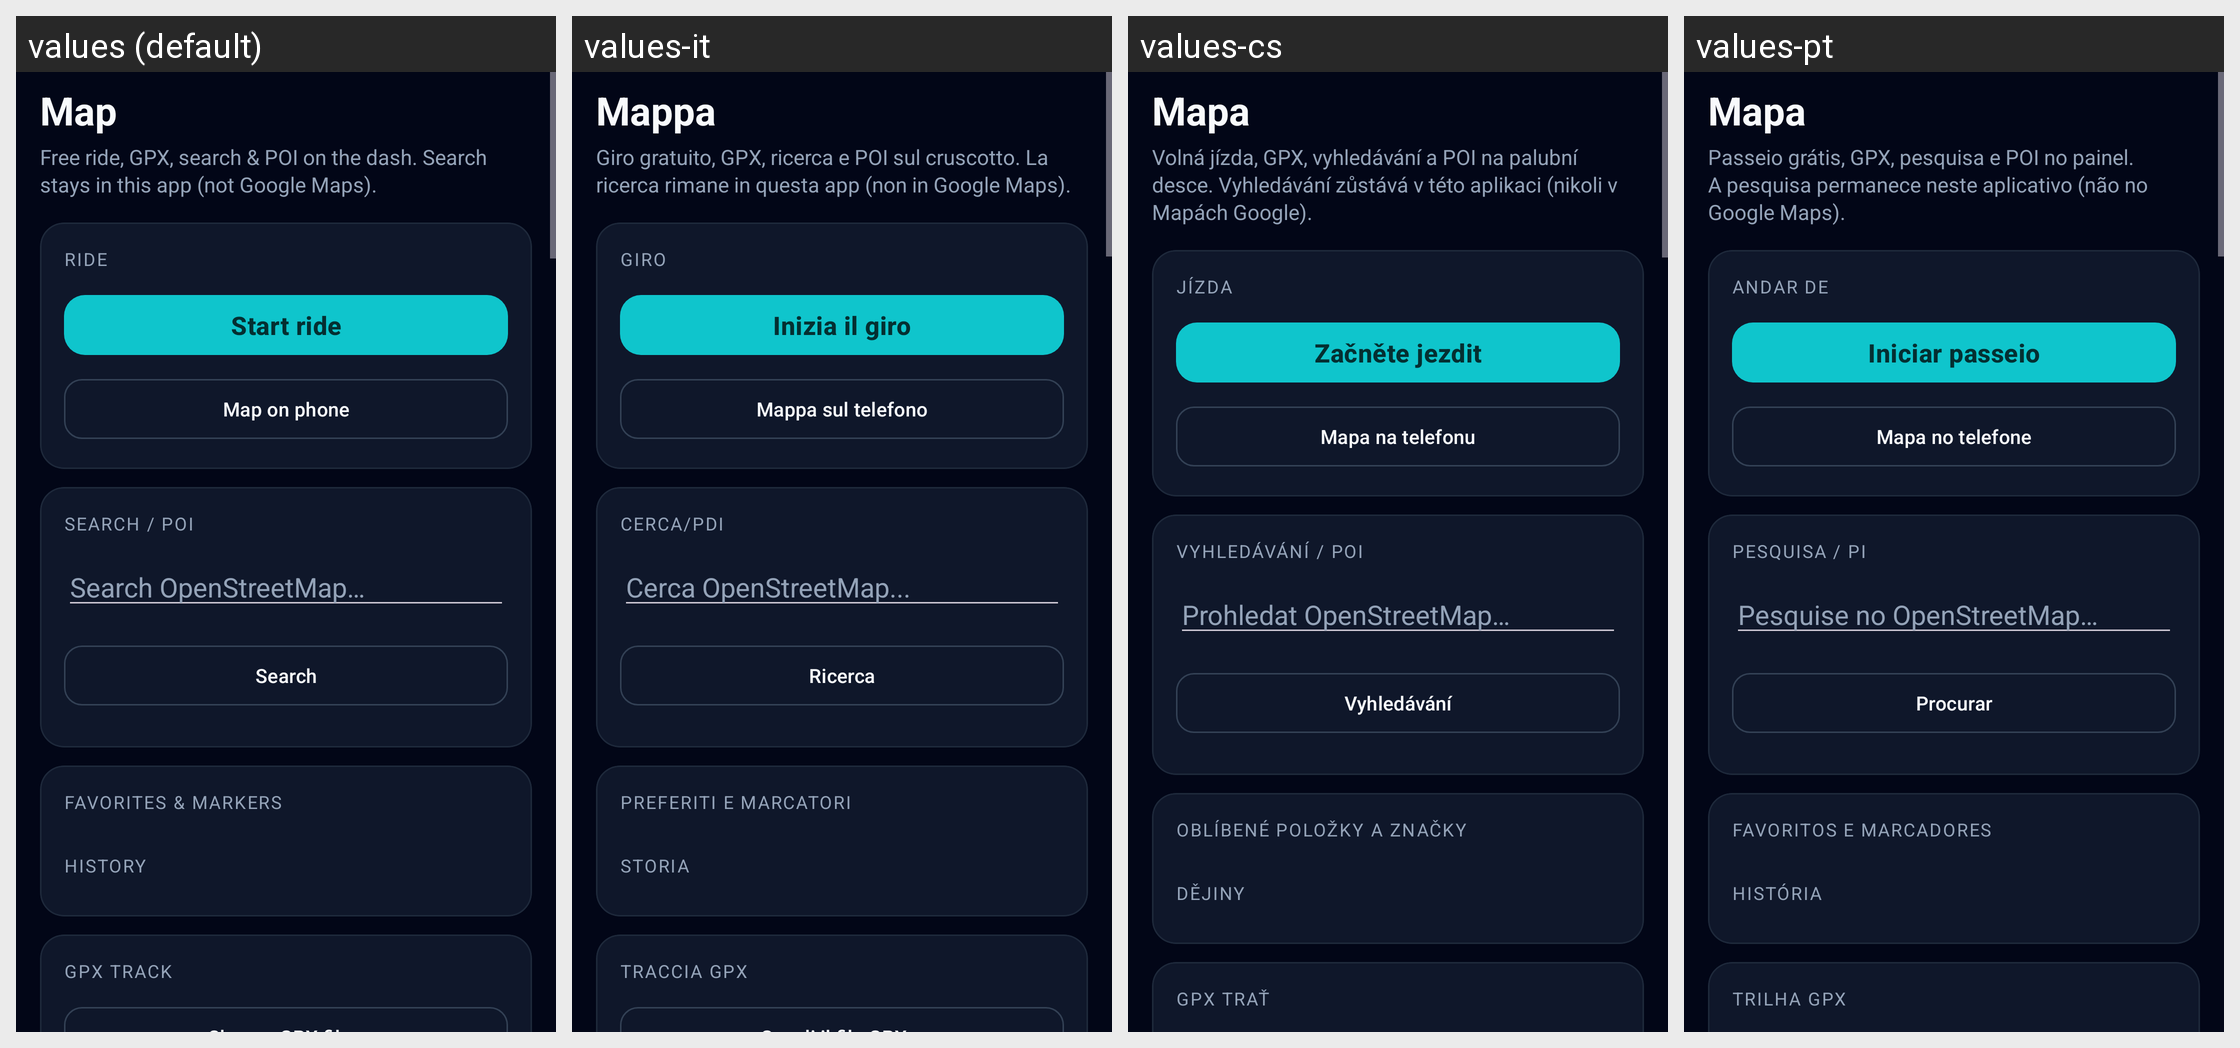

Here is an Android app screen in its default locale and in the app's own translations. Write out the translated-string differences for the strings that appear on this screen.
Android screen res/layout/activity_gpx.xml rendered under 4 locales, left to right: values (default), values-it, values-cs, values-pt. Device: Nexus 5 (rendered at 1080×1920; each locale shown at half size, 540×960, under a caption strip naming it); theme Theme.OpenCfMoto.
Other locales in the repository, not shown: values-de, values-es, values-fr, values-hu, values-nl, values-pl, values-ro, values-tr.
Strings drawn on this screen, with the default value and each locale's value (text and hints the layout hard-codes, and strings that could not be matched under every locale, appear in the picture but are not listed):

gpx_map
  values: Map
  values-it: Mappa
  values-cs: Mapa
  values-pt: Mapa

gpx_free_ride_gpx_search_poi_on_the_dash_search_stay
  values: Free ride, GPX, search & POI on the dash. Search stays in this app (not Google Maps).
  values-it: Giro gratuito, GPX, ricerca e POI sul cruscotto. La ricerca rimane in questa app (non in Google Maps).
  values-cs: Volná jízda, GPX, vyhledávání a POI na palubní desce. Vyhledávání zůstává v této aplikaci (nikoli v Mapách Google).
  values-pt: Passeio grátis, GPX, pesquisa e POI no painel. A pesquisa permanece neste aplicativo (não no Google Maps).

gpx_ride
  values: Ride
  values-it: Giro
  values-cs: Jízda
  values-pt: Andar de

gpx_start_ride
  values: Start ride
  values-it: Inizia il giro
  values-cs: Začněte jezdit
  values-pt: Iniciar passeio

gpx_map_on_phone
  values: Map on phone
  values-it: Mappa sul telefono
  values-cs: Mapa na telefonu
  values-pt: Mapa no telefone

gpx_search_poi
  values: Search / POI
  values-it: Cerca/PDI
  values-cs: Vyhledávání / POI
  values-pt: Pesquisa / PI

gpx_search_openstreetmap
  values: Search OpenStreetMap…
  values-it: Cerca OpenStreetMap...
  values-cs: Prohledat OpenStreetMap…
  values-pt: Pesquise no OpenStreetMap…

gpx_search
  values: Search
  values-it: Ricerca
  values-cs: Vyhledávání
  values-pt: Procurar

gpx_favorites_markers
  values: Favorites & markers
  values-it: Preferiti e marcatori
  values-cs: Oblíbené položky a značky
  values-pt: Favoritos e marcadores

gpx_history
  values: History
  values-it: Storia
  values-cs: Dějiny
  values-pt: História

gpx_gpx_track
  values: GPX track
  values-it: Traccia GPX
  values-cs: GPX trať
  values-pt: Trilha GPX
